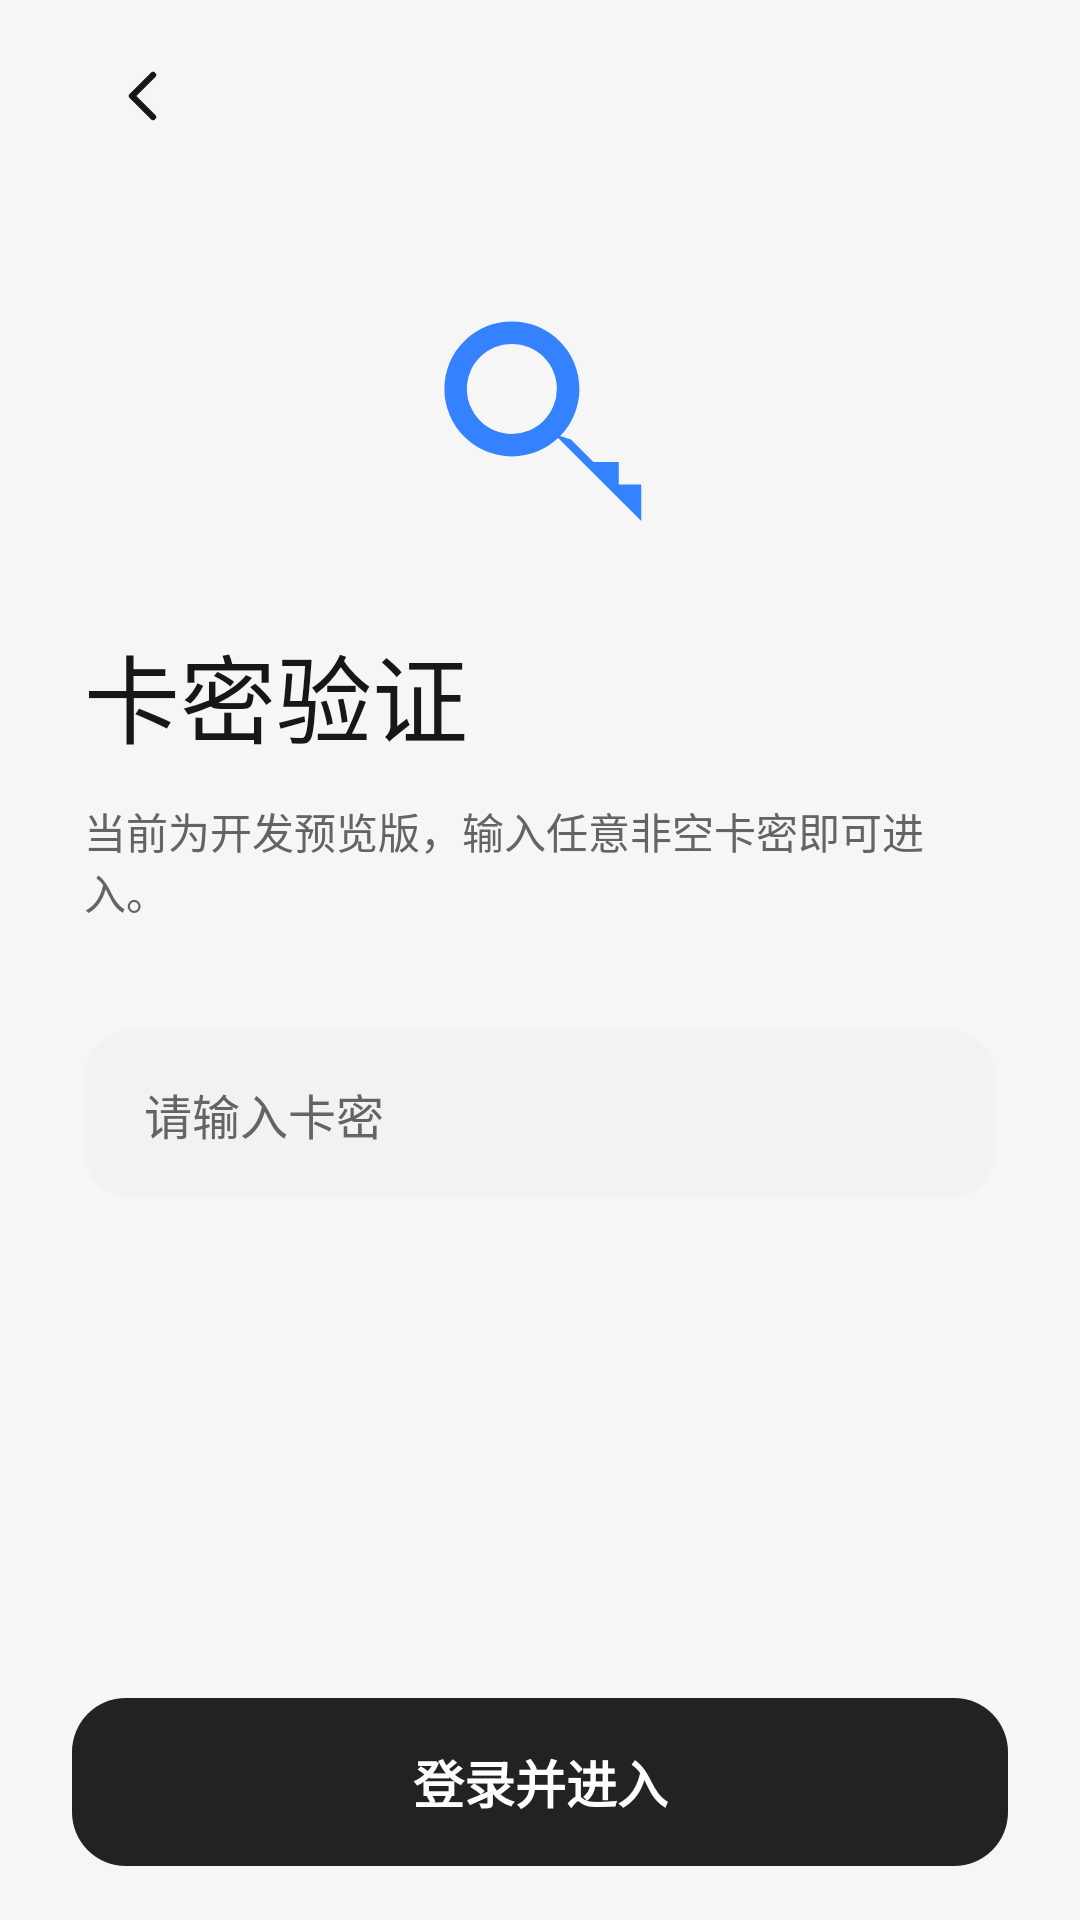

Write the Android layout XML for this screen, with the resource values it uses.
<!-- AndroidManifest.xml: activity theme Theme.RainKernel.MiuiX -->
<!-- res/layout/activity_card_key.xml -->
<?xml version="1.0" encoding="utf-8"?>
<LinearLayout xmlns:android="http://schemas.android.com/apk/res/android"
    android:id="@+id/auth_root"
    android:layout_width="match_parent"
    android:layout_height="match_parent"
    android:background="@color/page_background"
    android:orientation="vertical">

    <LinearLayout
        android:layout_width="match_parent"
        android:layout_height="64dp"
        android:gravity="center_vertical"
        android:paddingStart="24dp"
        android:paddingEnd="24dp">
        <ImageView
            android:id="@+id/auth_back"
            android:layout_width="48dp"
            android:layout_height="48dp"
            android:padding="12dp"
            android:src="@drawable/provision_back_arrow"
            android:contentDescription="@string/provision_back_description"
            android:background="?android:attr/selectableItemBackgroundBorderless"
            android:clickable="true"
            android:focusable="true" />
    </LinearLayout>

    <ScrollView
        android:layout_width="match_parent"
        android:layout_height="0dp"
        android:layout_weight="1"
        android:fillViewport="true"
        android:scrollbars="none">
        <LinearLayout
            android:layout_width="match_parent"
            android:layout_height="wrap_content"
            android:orientation="vertical"
            android:paddingHorizontal="28dp">
            <ImageView
                android:layout_width="90dp"
                android:layout_height="90dp"
                android:layout_gravity="center_horizontal"
                android:layout_marginTop="30dp"
                android:layout_marginBottom="24dp"
                android:src="@drawable/rainkernel_auth_key"
                android:contentDescription="@null" />
            <TextView
                android:layout_width="match_parent"
                android:layout_height="wrap_content"
                android:text="@string/auth_title"
                android:textColor="@color/text_primary"
                android:fontFamily="sans-serif-medium"
                android:textSize="32sp" />
            <TextView
                android:layout_width="match_parent"
                android:layout_height="wrap_content"
                android:layout_marginTop="12dp"
                android:text="@string/auth_subtitle"
                android:textColor="@color/text_secondary"
                android:textSize="14sp" />
            <EditText
                android:id="@+id/auth_key"
                android:layout_width="match_parent"
                android:layout_height="56dp"
                android:layout_marginTop="36dp"
                android:background="@drawable/rainkernel_auth_field"
                android:hint="@string/auth_hint"
                android:inputType="textVisiblePassword"
                android:maxLines="1"
                android:singleLine="true"
                android:paddingHorizontal="20dp"
                android:textColor="@color/text_primary"
                android:textColorHint="@color/text_secondary"
                android:textSize="16sp" />
        </LinearLayout>
    </ScrollView>

    <TextView
        android:id="@+id/auth_confirm"
        android:layout_width="match_parent"
        android:layout_height="56dp"
        android:layout_marginHorizontal="24dp"
        android:layout_marginBottom="18dp"
        android:background="@drawable/provision_confirm_background"
        android:gravity="center"
        android:text="@string/auth_confirm"
        android:textSize="17sp"
        android:textStyle="bold"
        android:textColor="#FFFFFF"
        android:clickable="true"
        android:focusable="true" />
</LinearLayout>
<!-- resources referenced by this layout -->
<resources>
  <color name="page_background">#F6F6F6</color>
  <color name="text_primary">#171717</color>
  <color name="text_secondary">#646464</color>
  <!-- drawable provision_back_arrow (drawable) -->
  <?xml version="1.0" encoding="utf-8"?>
  <vector xmlns:android="http://schemas.android.com/apk/res/android"
      android:width="24dp" android:height="24dp"
      android:viewportWidth="24" android:viewportHeight="24">
      <path android:strokeColor="@color/text_primary" android:strokeWidth="2.1"
          android:strokeLineCap="round" android:strokeLineJoin="round"
          android:fillColor="@android:color/transparent"
          android:pathData="M15,5 L8,12 L15,19" />
  </vector>
  <!-- drawable provision_confirm_background (drawable) -->
  <?xml version="1.0" encoding="utf-8"?>
  <shape xmlns:android="http://schemas.android.com/apk/res/android">
      <solid android:color="#222222" />
      <corners android:radius="18dp" />
  </shape>
  <!-- drawable rainkernel_auth_field (drawable) -->
  <?xml version="1.0" encoding="utf-8"?>
  <shape xmlns:android="http://schemas.android.com/apk/res/android">
      <solid android:color="@color/provision_item_normal_bg_color" />
      <corners android:radius="16dp" />
  </shape>
  <!-- drawable rainkernel_auth_key (drawable) -->
  <?xml version="1.0" encoding="utf-8"?>
  <vector xmlns:android="http://schemas.android.com/apk/res/android"
      android:width="96dp" android:height="96dp"
      android:viewportWidth="96" android:viewportHeight="96">
      <path android:fillColor="#FF3482FF" android:fillType="evenOdd"
          android:pathData="M38,14 A24,24 0,1 1,38 62 A24,24 0,1 1,38 14 Z M38,22 A16,16 0,1 0,38 54 A16,16 0,1 0,38 22 Z" />
      <path android:fillColor="#FF3482FF"
          android:pathData="M53,54 L84,85 L84,72 L76,72 L76,64 L67,64 L59,56 Z" />
  </vector>
  <string name="auth_confirm">登录并进入</string>
  <string name="auth_hint">请输入卡密</string>
  <string name="auth_subtitle">当前为开发预览版，输入任意非空卡密即可进入。</string>
  <string name="auth_title">卡密验证</string>
  <string name="provision_back_description">返回</string>
  <style name="Theme.RainKernel.MiuiX" parent="android:style/Theme.Material.Light.NoActionBar">
          <item name="android:windowBackground">@color/page_background</item>
          <item name="android:colorAccent">@color/text_primary</item>
          <item name="android:windowActionModeOverlay">true</item>
          <item name="android:windowLightStatusBar">true</item>
          <item name="android:windowLightNavigationBar">true</item>
      </style>
  <color name="provision_item_normal_bg_color">#F2F2F4</color>
</resources>
